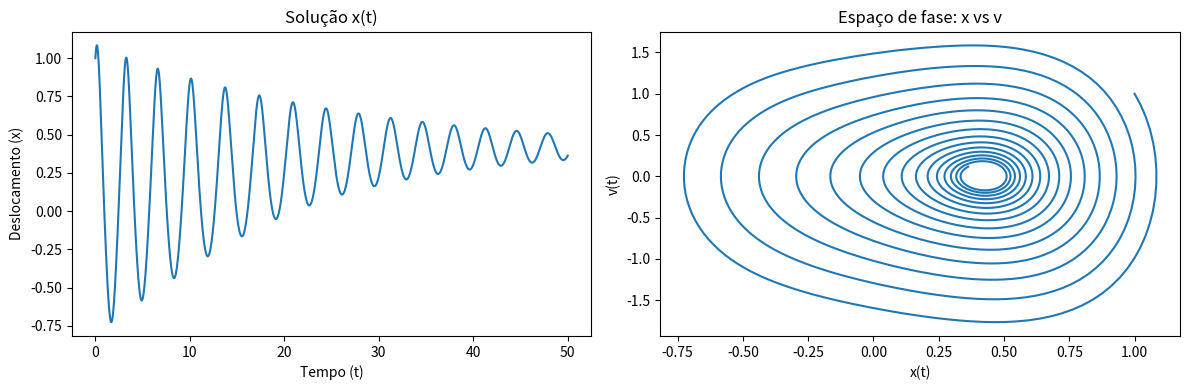

Reproduce this figure in Python.
# EDO: x’’ + 0.1 * x’ + x + 5 * x³ = 0.8
import numpy as np
import matplotlib.pyplot as plt
from scipy.integrate import solve_ivp

# Parâmetros
delta = 0.1
alpha = 1
beta = 5
A = 0.8
phi = 0

def duffing(t, y):
  """
  A função duffing(t, y) recebe o tempo t e o vetor y com duas variáveis:
  y[0] = posição x
  y[1] = velocidade v = dx/dt
  Retorna as derivadas [dx/dt, dv/dt].
  """
  x, v = y
  dxdt = v
  dvdt = -delta * v - alpha * x - beta * x**3 + A * np.cos(phi * t)
  return [dxdt, dvdt]

# Condições iniciais e o intervalo de tempo
y0 = [1.0, 1.0]           # Condições iniciais: x(0) = 1, v(0) = 1
t_span = (0, 50)          # Simular de t=0 até t=50
t_eval = np.linspace(0, 50, 2000)  # 2000 pontos igualmente espaçados para avaliar

# Resolver a equação usando solve_ivp (método RK45)
sol = solve_ivp(duffing, t_span, y0, t_eval=t_eval, method='RK45')

# sol.t: vetor de tempos

# sol.y[0]: posição x(t)

# sol.y[1]: velocidade v(t)

# gráficos da solução:
plt.figure(figsize=(12, 4))

# Gráfico de x(t)
plt.subplot(1, 2, 1)
plt.plot(sol.t, sol.y[0])
plt.title('Solução x(t)')
plt.xlabel('Tempo (t)')
plt.ylabel('Deslocamento (x)')

# Espaço de fase x vs v
plt.subplot(1, 2, 2)
plt.plot(sol.y[0], sol.y[1])
plt.title('Espaço de fase: x vs v')
plt.xlabel('x(t)')
plt.ylabel('v(t)')

plt.tight_layout()
plt.show()

# x(t): mostra o comportamento do sistema ao longo do tempo.

# x vs v: mostra o espaço de fase, ou seja, como a posição 
# e a velocidade se relacionam — isso revela se o sistema é
# periódico, amortecido ou caótico.



